Run: headless pygame with SDL's dummy video driver; simulated clock (each Clock.tick advances the game by its frame time, no real sleeping); random seed 0; keys injected as events and as key.get_pressed() state; no mouse input.
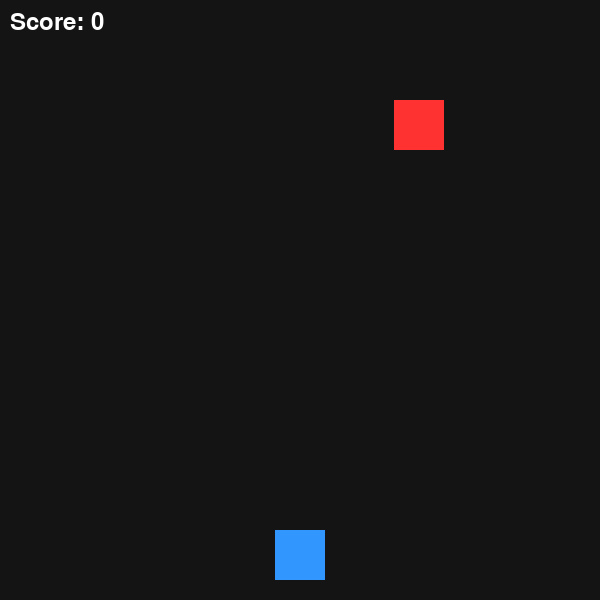
Frame 1 of 3 · flips 1–60 · no input
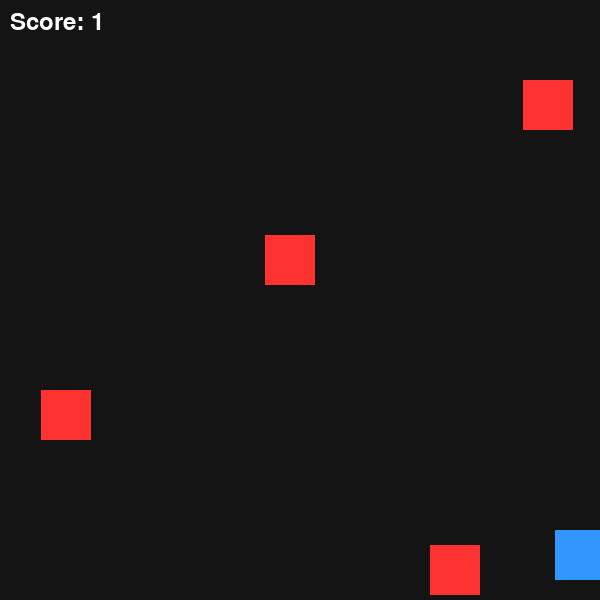
Frame 2 of 3 · flips 61–180 · tapped SPACE, RETURN · held RIGHT (→), D
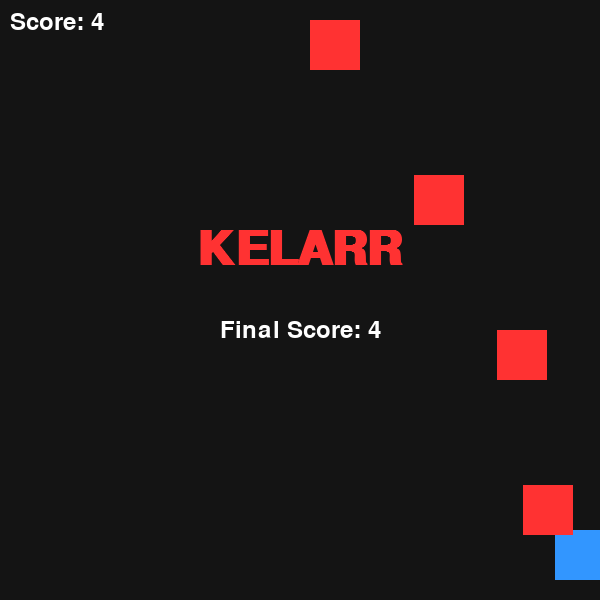
Frame 3 of 3 · flips 181–300 · held DOWN (↓), S (game ended)

The pygame program that drew these frames:

import pygame
import random

# 1. Inisialisasi Pygame
pygame.init()

# Konfigurasi Layar
LEBAR, TINGGI = 600, 600 
screen = pygame.display.set_mode((LEBAR, TINGGI))
pygame.display.set_caption("game hindar objek")

# Warna
WHITE = (255, 255, 255)
RED = (255, 50, 50)
BLUE = (50, 150, 255)  
BLACK = (20, 20, 20)

clock = pygame.time.Clock()
FPS = 60

# 3. Variabel Player (Hanya P1)
p_size = 50
p1_x = LEBAR // 2 - p_size // 2
p1_y = TINGGI - 70
speed = 7

# 4. Variabel Musuh
enemy_speed = 5
enemy_list = []
spawn_timer = 0

score = 0
font = pygame.font.SysFont("Arial", 35)
font_big = pygame.font.SysFont("Arial", 70, bold=True)

def draw_text(text, font_type, color, x, y):
    img = font_type.render(text, True, color)
    text_rect = img.get_rect(center=(x, y))
    screen.blit(img, text_rect)

# 5. Game Loop Utama
running = True
while running:
    screen.fill(BLACK)
    
    for event in pygame.event.get():
        if event.type == pygame.QUIT:
            running = False

    # Kontrol Player (Hanya Panah Kiri & Kanan)
    keys = pygame.key.get_pressed()
    if keys[pygame.K_LEFT] and p1_x > 0: 
        p1_x -= speed
    if keys[pygame.K_RIGHT] and p1_x < LEBAR - p_size: 
        p1_x += speed

    p1_rect = pygame.Rect(p1_x, p1_y, p_size, p_size)

    # Logika Musuh
    spawn_timer += 1
    if spawn_timer > 30:
        ex = random.randint(0, LEBAR - 50)
        enemy_list.append(pygame.Rect(ex, -50, 50, 50))
        spawn_timer = 0

    for enemy in enemy_list[:]:
        enemy.y += enemy_speed
        if enemy.y > TINGGI:
            enemy_list.remove(enemy)
            score += 1
            if score % 10 == 0: 
                enemy_speed += 0.3

        # Cek Tabrakan
        if p1_rect.colliderect(enemy):
            screen.fill(BLACK)
            draw_text("KELARR", font_big, RED, LEBAR // 2, TINGGI // 2 - 50)
            draw_text(f"Final Score: {score}", font, WHITE, LEBAR // 2, TINGGI // 2 + 30)
            pygame.display.flip()
            pygame.time.delay(3000)
            running = False

    # 6. Gambar Objek
    pygame.draw.rect(screen, BLUE, p1_rect) # Gambar Player
    
    for enemy in enemy_list:
        pygame.draw.rect(screen, RED, enemy) # Gambar Musuh

    # Gambar Skor
    score_img = font.render(f"Score: {score}", True, WHITE)
    screen.blit(score_img, (10, 10))

    pygame.display.flip()
    clock.tick(FPS)

pygame.quit()
